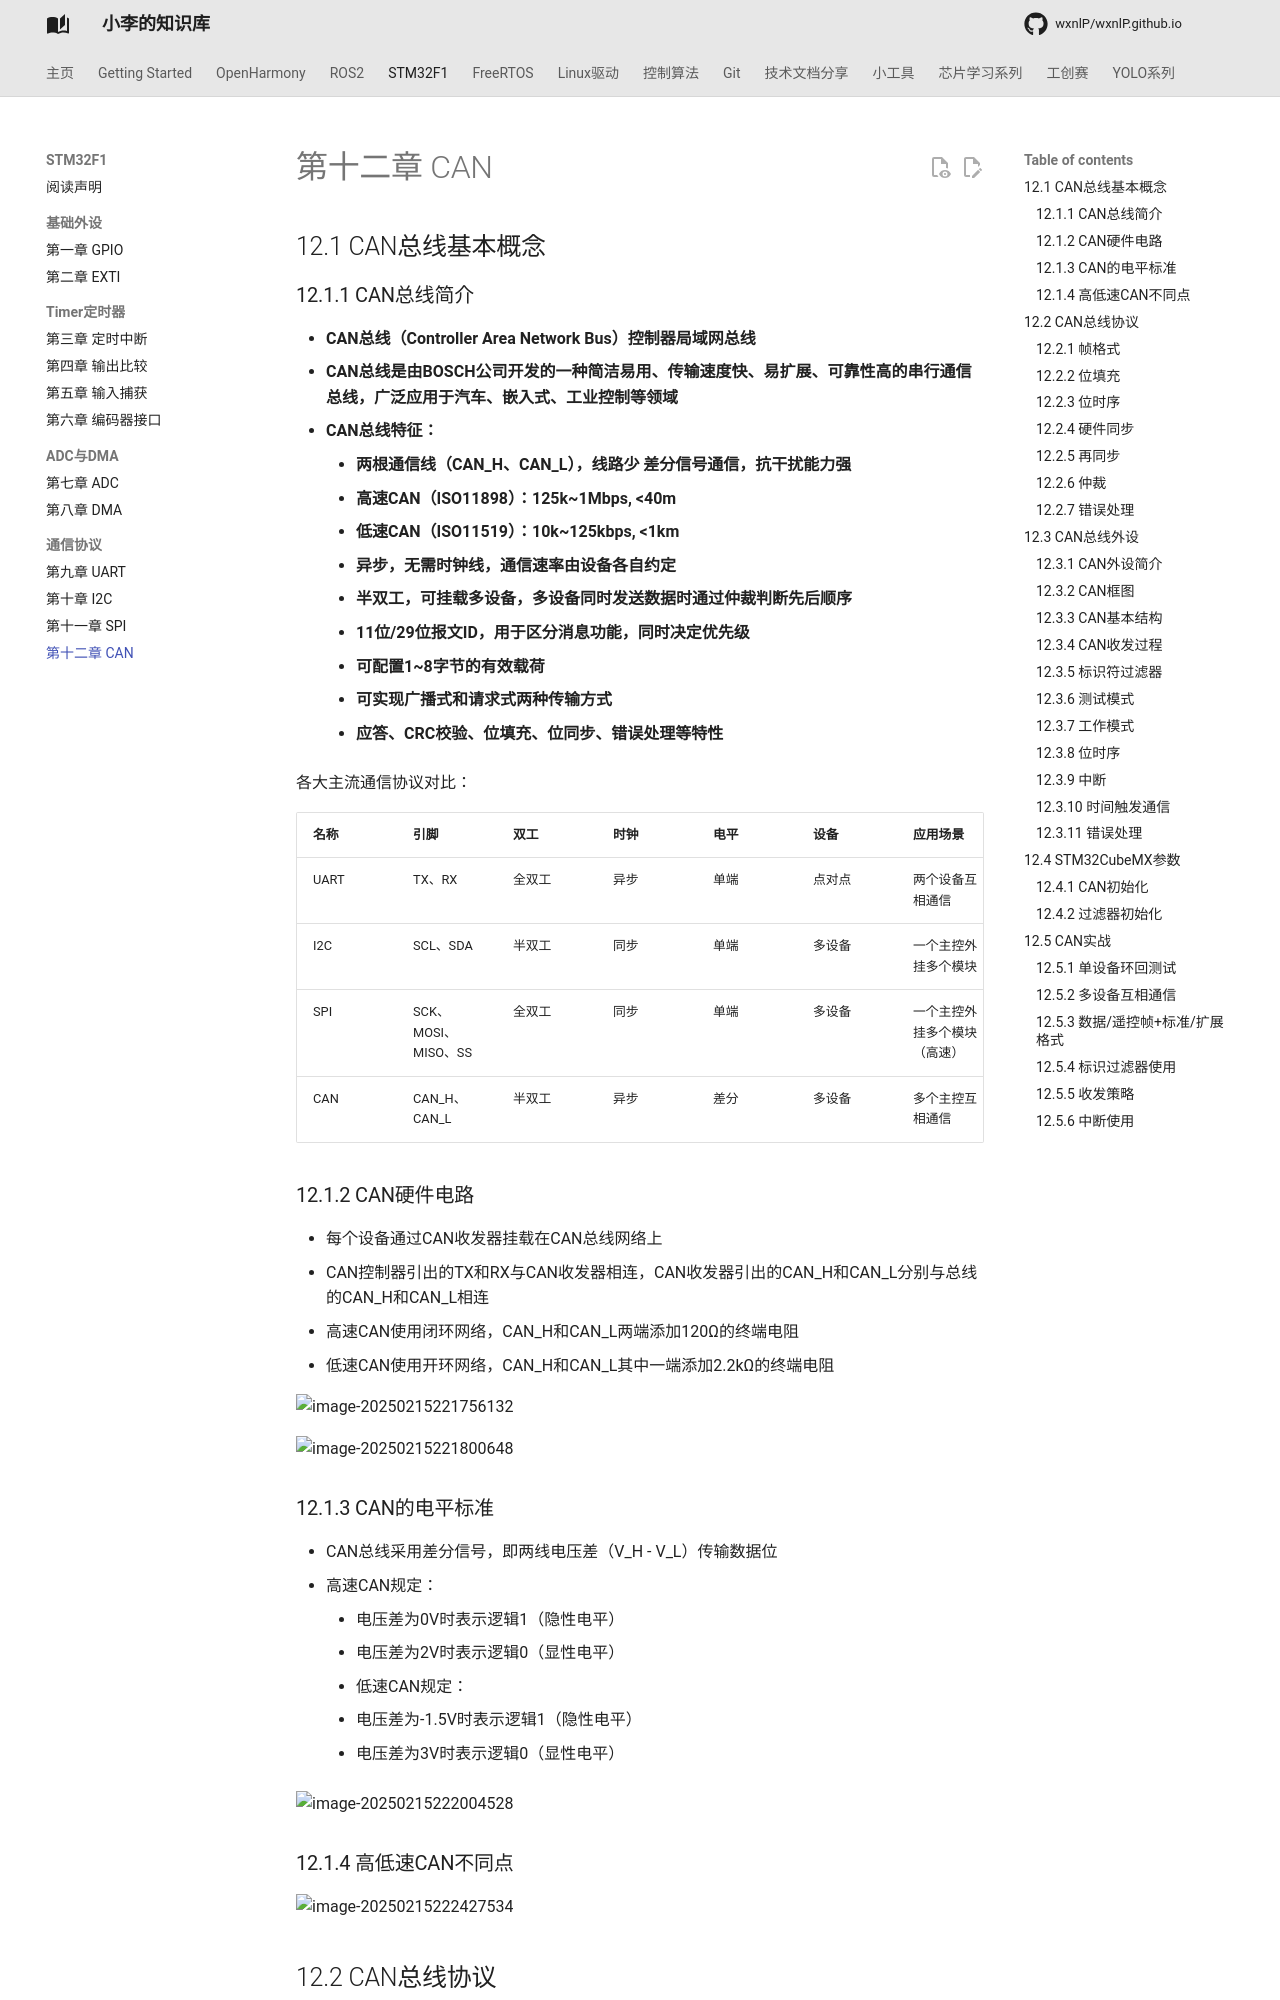

repository: wxnlP/wxnlP.github.io · page: study/STM32/12.CAN通信/index.html · generator: mkdocs

---
comments: true
---

## 12.1 CAN总线基本概念

### 12.1.1 CAN总线简介

- **CAN总线（Controller Area Network Bus）控制器局域网总线**
- **CAN总线是由BOSCH公司开发的一种简洁易用、传输速度快、易扩展、可靠性高的串行通信总线，广泛应用于汽车、嵌入式、工业控制等领域**
- **CAN总线特征：**
  - **两根通信线（CAN_H、CAN_L），线路少**
    **差分信号通信，抗干扰能力强**
  - **高速CAN（ISO11898）：125k~1Mbps, <40m**
  - **低速CAN（ISO11519）：10k~125kbps, <1km**
  - **异步，无需时钟线，通信速率由设备各自约定**
  - **半双工，可挂载多设备，多设备同时发送数据时通过仲裁判断先后顺序**
  - **11位/29位报文ID，用于区分消息功能，同时决定优先级**
  - **可配置1~8字节的有效载荷**
  - **可实现广播式和请求式两种传输方式**
  - **应答、CRC校验、位填充、位同步、错误处理等特性**

各大主流通信协议对比：

| **名称** | **引脚**            | **双工** | **时钟** | **电平** | **设备** | **应用场景**                 |
| -------- | ------------------- | -------- | -------- | -------- | -------- | ---------------------------- |
| UART     | TX、RX              | 全双工   | 异步     | 单端     | 点对点   | 两个设备互相通信             |
| I2C      | SCL、SDA            | 半双工   | 同步     | 单端     | 多设备   | 一个主控外挂多个模块         |
| SPI      | SCK、MOSI、MISO、SS | 全双工   | 同步     | 单端     | 多设备   | 一个主控外挂多个模块（高速） |
| CAN      | CAN_H、CAN_L        | 半双工   | 异步     | 差分     | 多设备   | 多个主控互相通信             |

### 12.1.2 CAN硬件电路

- 每个设备通过CAN收发器挂载在CAN总线网络上
- CAN控制器引出的TX和RX与CAN收发器相连，CAN收发器引出的CAN_H和CAN_L分别与总线的CAN_H和CAN_L相连
- 高速CAN使用闭环网络，CAN_H和CAN_L两端添加120Ω的终端电阻
- 低速CAN使用开环网络，CAN_H和CAN_L其中一端添加2.2kΩ的终端电阻

![image-20250215221756132](https://tonmoon.obs.cn-east-3.myhuaweicloud.com/img/tonmoon/image-20250215221756132.png)

![image-20250215221800648](https://tonmoon.obs.cn-east-3.myhuaweicloud.com/img/tonmoon/image-20250215221800648.png)

### 12.1.3 CAN的电平标准

- CAN总线采用差分信号，即两线电压差（V_H - V_L）传输数据位
- 高速CAN规定：
  	
  - 电压差为0V时表示逻辑1（隐性电平）
    
  - 电压差为2V时表示逻辑0（显性电平）
- 低速CAN规定：
  	
  - 电压差为-1.5V时表示逻辑1（隐性电平）
    
  - 电压差为3V时表示逻辑0（显性电平）

![image-20250215222004528](https://tonmoon.obs.cn-east-3.myhuaweicloud.com/img/tonmoon/image-20250215222004528.png)

### 12.1.4 高低速CAN不同点

![image-20250215222427534](https://tonmoon.obs.cn-east-3.myhuaweicloud.com/img/tonmoon/image-20250215222427534.png)

## 12.2 CAN总线协议
